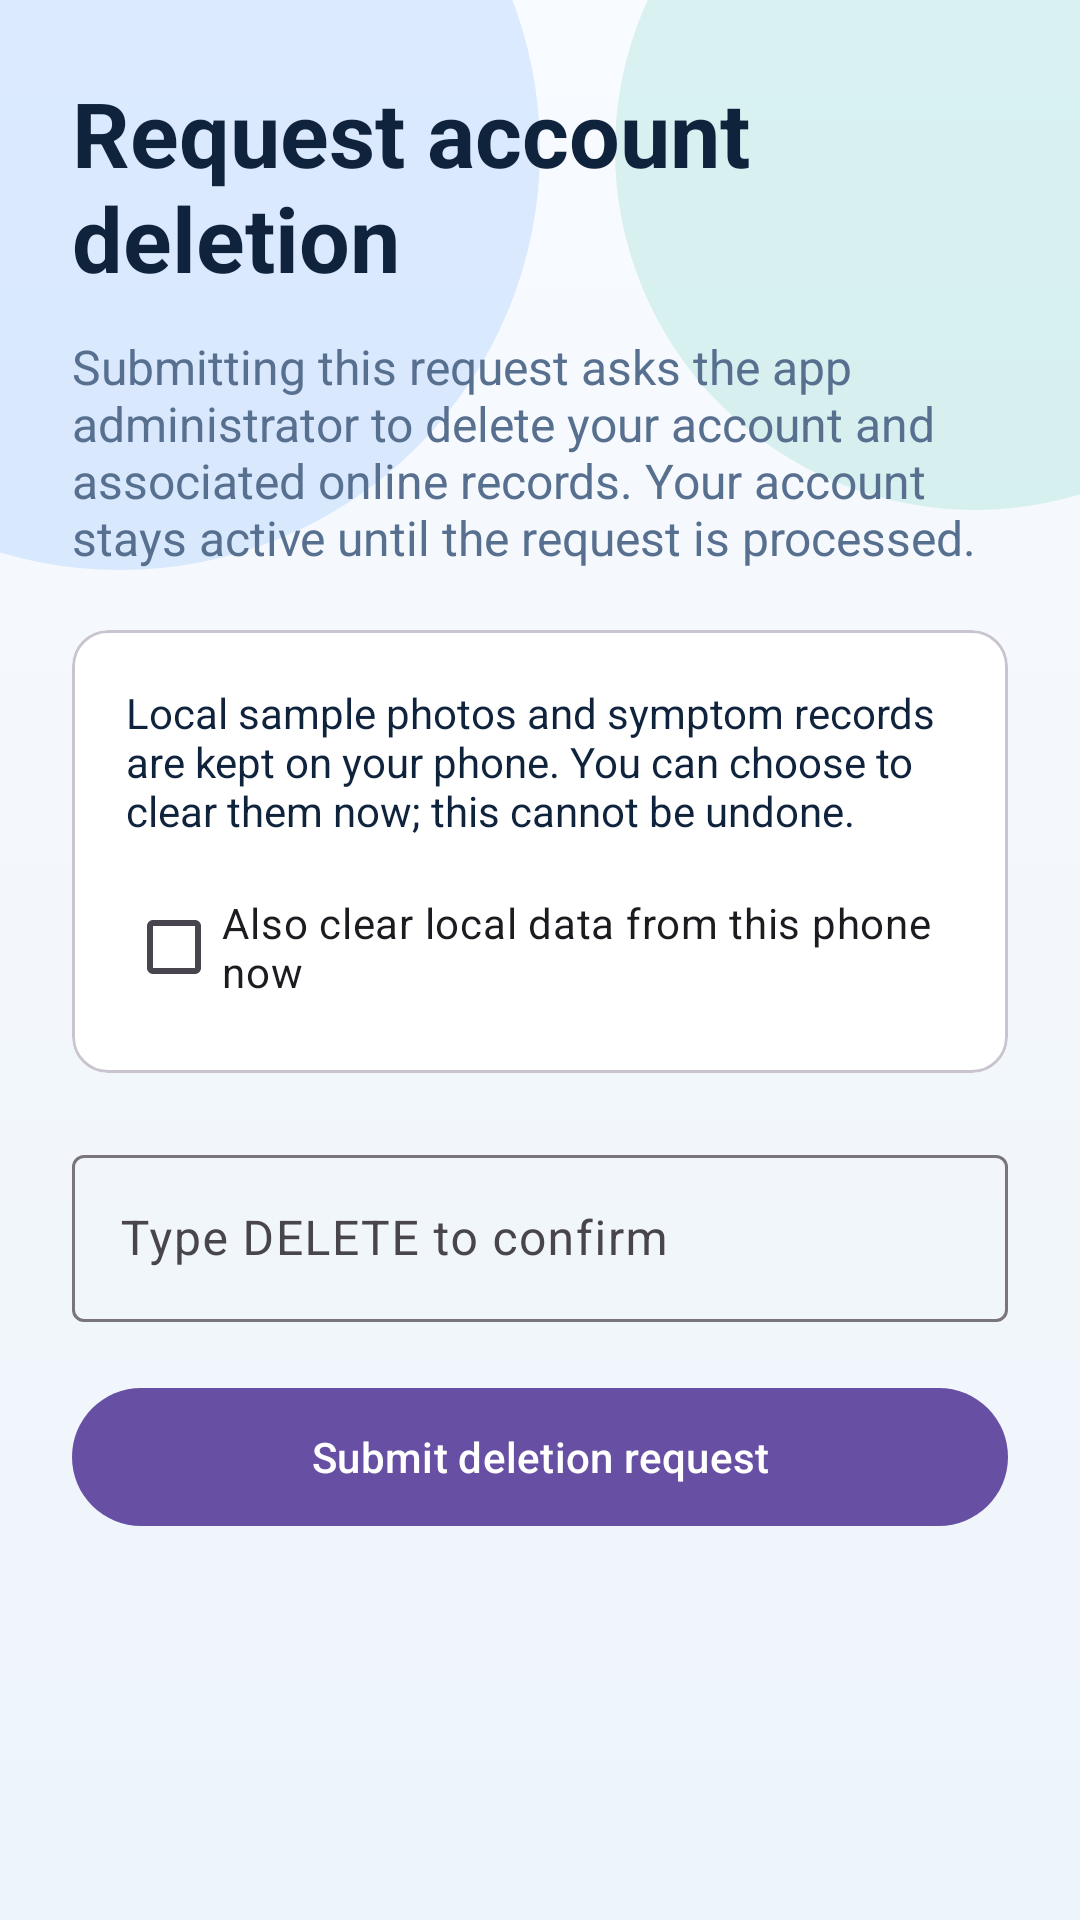

Write the Android layout XML for this screen, with the resource values it uses.
<!-- AndroidManifest.xml: application theme Theme.ICnew -->
<!-- res/layout/activity_data_deletion_request.xml -->
<?xml version="1.0" encoding="utf-8"?>
<ScrollView xmlns:android="http://schemas.android.com/apk/res/android" android:layout_width="match_parent" android:layout_height="match_parent" android:background="@drawable/health_page_background">
    <LinearLayout android:layout_width="match_parent" android:layout_height="wrap_content" android:orientation="vertical" android:padding="24dp">
        <TextView android:layout_width="wrap_content" android:layout_height="wrap_content" android:text="Request account deletion" android:textColor="@color/app_on_surface" android:textSize="30sp" android:textStyle="bold" />
        <TextView android:layout_width="match_parent" android:layout_height="wrap_content" android:layout_marginTop="12dp" android:text="Submitting this request asks the app administrator to delete your account and associated online records. Your account stays active until the request is processed." android:textColor="@color/app_on_surface_variant" android:textSize="16sp" />
        <com.google.android.material.card.MaterialCardView android:layout_width="match_parent" android:layout_height="wrap_content" android:layout_marginTop="20dp" android:backgroundTint="@color/app_surface">
            <LinearLayout android:layout_width="match_parent" android:layout_height="wrap_content" android:orientation="vertical" android:padding="18dp">
                <TextView android:layout_width="match_parent" android:layout_height="wrap_content" android:text="Local sample photos and symptom records are kept on your phone. You can choose to clear them now; this cannot be undone." android:textColor="@color/app_on_surface" android:textSize="14sp" />
                <CheckBox android:id="@+id/clear_local_data" android:layout_width="match_parent" android:layout_height="wrap_content" android:layout_marginTop="12dp" android:text="Also clear local data from this phone now" />
            </LinearLayout>
        </com.google.android.material.card.MaterialCardView>
        <com.google.android.material.textfield.TextInputLayout android:layout_width="match_parent" android:layout_height="wrap_content" android:layout_marginTop="22dp" android:hint="Type DELETE to confirm">
            <com.google.android.material.textfield.TextInputEditText android:id="@+id/deletion_confirmation" android:layout_width="match_parent" android:layout_height="wrap_content" android:inputType="textCapCharacters" />
        </com.google.android.material.textfield.TextInputLayout>
        <com.google.android.material.button.MaterialButton android:id="@+id/submit_deletion_request" android:layout_width="match_parent" android:layout_height="54dp" android:layout_marginTop="18dp" android:text="Submit deletion request" android:textAllCaps="false" />
    </LinearLayout>
</ScrollView>
<!-- resources referenced by this layout -->
<resources>
  <color name="app_on_surface">#10233D</color>
  <color name="app_on_surface_variant">#58708F</color>
  <color name="app_surface">#FFFFFFFF</color>
  <!-- drawable health_page_background (drawable) -->
  <?xml version="1.0" encoding="utf-8"?>
  <layer-list xmlns:android="http://schemas.android.com/apk/res/android">
      <item>
          <shape>
              <gradient android:angle="270" android:startColor="#F8FBFF" android:centerColor="#F3F7FB" android:endColor="#EDF4FB" />
          </shape>
      </item>
      <item android:gravity="top|left" android:width="280dp" android:height="280dp" android:left="-100dp" android:top="-90dp">
          <shape android:shape="oval"><solid android:color="#1F0F6FFF" /></shape>
      </item>
      <item android:gravity="top|right" android:width="240dp" android:height="240dp" android:right="-85dp" android:top="-70dp">
          <shape android:shape="oval"><solid android:color="#2000A991" /></shape>
      </item>
  </layer-list>
  <style name="Theme.ICnew" parent="Base.Theme.ICnew" />
  <style name="Base.Theme.ICnew" parent="Theme.Material3.DayNight.NoActionBar">
          
          
      </style>
</resources>
